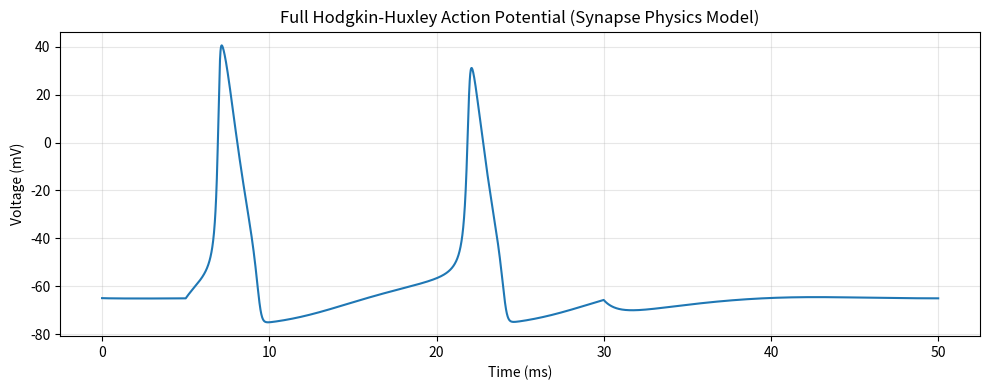

This figure's Python source: (Note: this script raises an exception after producing the figure.)
import numpy as np
import matplotlib.pyplot as plt

class HodgkinHuxleyNeuron:
    def __init__(self, Cm=1.0, gNa=120, gK=36, gL=0.3, ENa=50, EK=-77, EL=-54.4):
        self.Cm = Cm; self.gNa = gNa; self.gK = gK; self.gL = gL
        self.ENa = ENa; self.EK = EK; self.EL = EL
        self.V = -65; self.m = 0.05; self.h = 0.6; self.n = 0.32

    def alpha_m(self, V): return 0.1*(V+40)/(1 - np.exp(-(V+40)/10))
    def beta_m(self, V): return 4*np.exp(-(V+65)/18)
    def alpha_h(self, V): return 0.07*np.exp(-(V+65)/20)
    def beta_h(self, V): return 1/(1 + np.exp(-(V+35)/10))
    def alpha_n(self, V): return 0.01*(V+55)/(1 - np.exp(-(V+55)/10))
    def beta_n(self, V): return 0.125*np.exp(-(V+65)/80)

    def step(self, I_ext, dt=0.01):
        V, m, h, n = self.V, self.m, self.h, self.n
        INa = self.gNa * m**3 * h * (V - self.ENa)
        IK = self.gK * n**4 * (V - self.EK)
        IL = self.gL * (V - self.EL)
        dV = (I_ext - INa - IK - IL) / self.Cm * dt
        dm = (self.alpha_m(V)*(1-m) - self.beta_m(V)*m) * dt
        dh = (self.alpha_h(V)*(1-h) - self.beta_h(V)*h) * dt
        dn = (self.alpha_n(V)*(1-n) - self.beta_n(V)*n) * dt
        self.V += dV; self.m += dm; self.h += dh; self.n += dn
        return self.V

# Demo: spiking with current injection
neuron = HodgkinHuxleyNeuron()
t = np.arange(0, 50, 0.01)
V_trace = []
for i, time in enumerate(t):
    I = 10 if 5 < time < 30 else 0  # stimulus
    V = neuron.step(I)
    V_trace.append(V)

plt.figure(figsize=(10,4))
plt.plot(t, V_trace)
plt.title("Full Hodgkin-Huxley Action Potential (Synapse Physics Model)")
plt.xlabel("Time (ms)")
plt.ylabel("Voltage (mV)")
plt.grid(alpha=0.3)
plt.tight_layout()
plt.savefig("signal_generator/hh_full_demo.png", dpi=300)
plt.close()
print("Full Hodgkin-Huxley model ready!")
